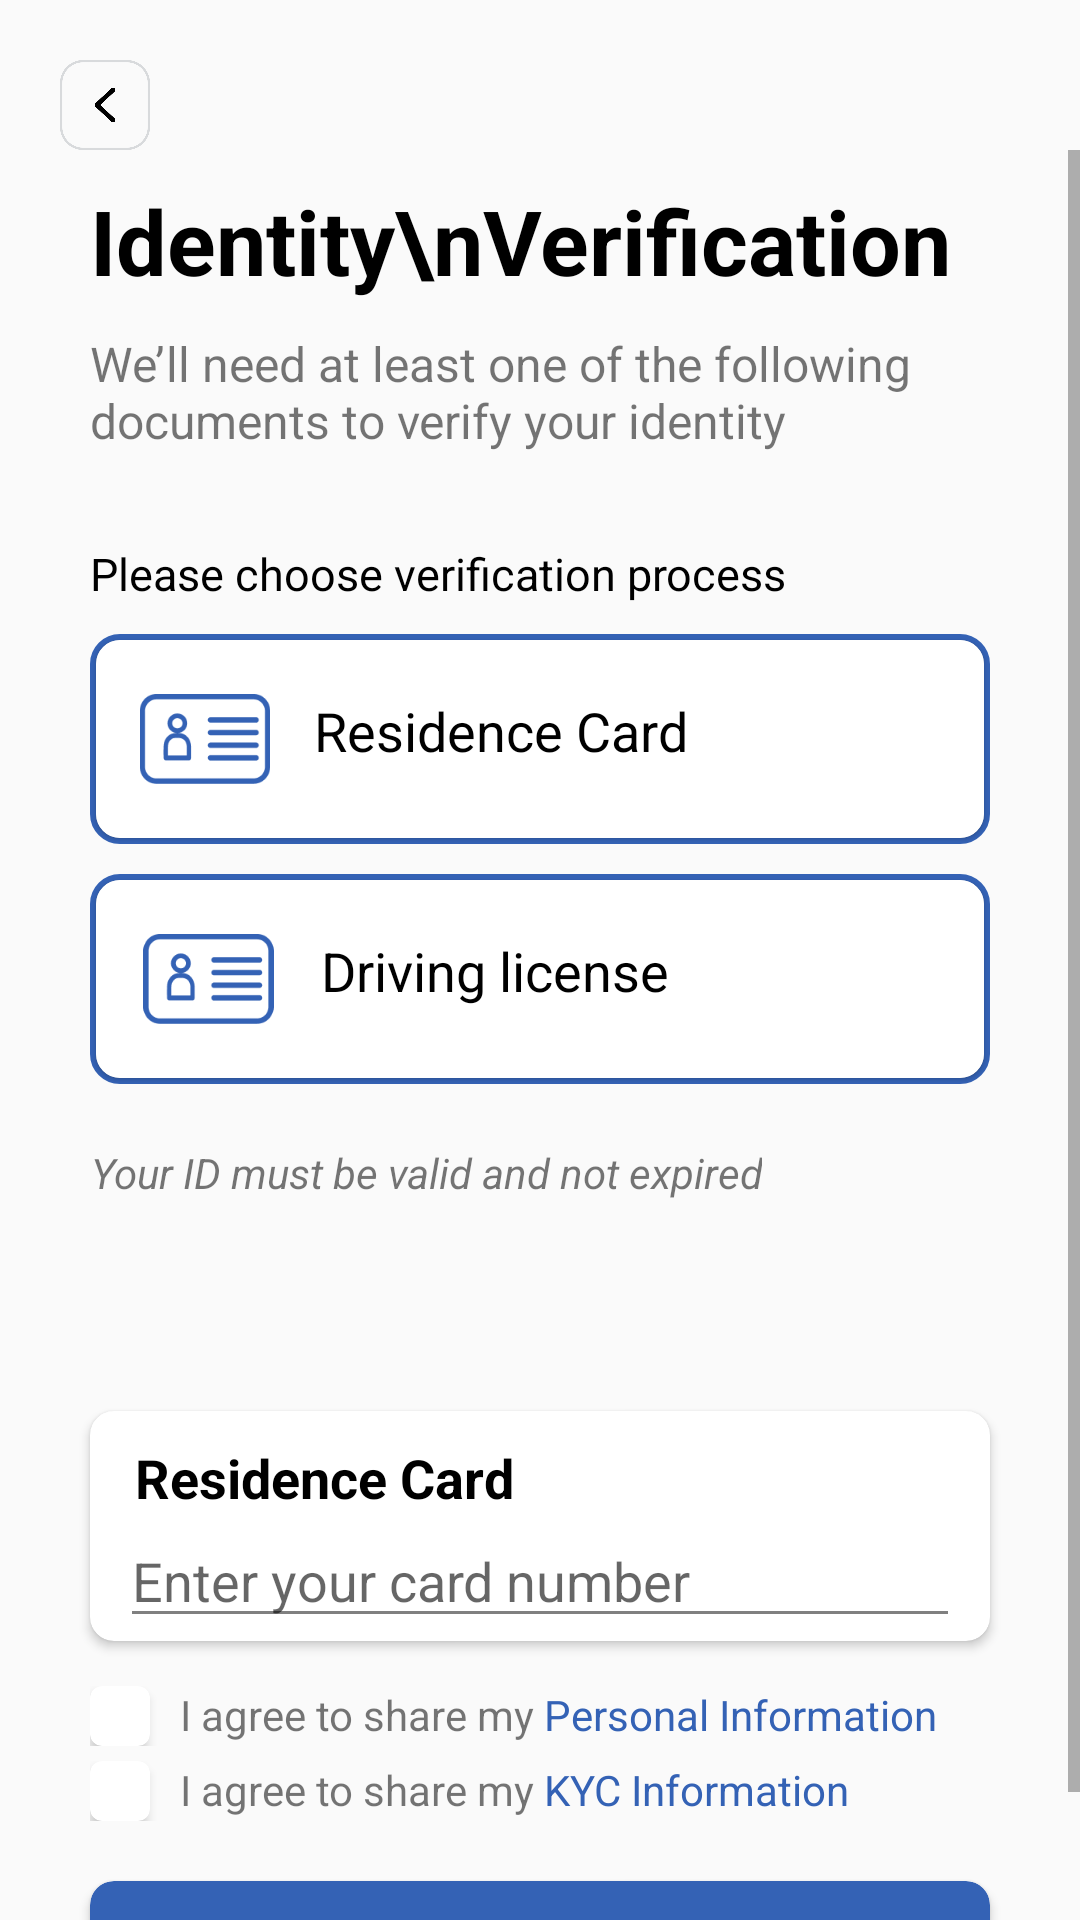

Here is an Android app screen rendered from its layout file. Give the layout XML and the strings, colors and styles it references.
<!-- AndroidManifest.xml: activity theme Theme.AppCompat.Light.NoActionBar.FullScreen -->
<!-- res/layout/activity_identity_verification.xml -->
<?xml version="1.0" encoding="utf-8"?>
<LinearLayout xmlns:android="http://schemas.android.com/apk/res/android"
    xmlns:app="http://schemas.android.com/apk/res-auto"
    xmlns:tools="http://schemas.android.com/tools"
    android:layout_width="match_parent"
    android:layout_height="match_parent"
    android:orientation="vertical"
    tools:context=".views.IdentityVerificationActivity">

    <ImageView
        android:id="@+id/back_button"
        android:layout_width="30dp"
        android:layout_height="30dp"
        android:layout_marginStart="20dp"
        android:layout_marginTop="20dp"
        android:contentDescription="TODO"
        android:src="@drawable/img" />

    <ScrollView xmlns:android="http://schemas.android.com/apk/res/android"
        android:layout_width="fill_parent"
        android:layout_height="fill_parent">

        <LinearLayout
            android:layout_width="match_parent"
            android:layout_height="match_parent"
            android:orientation="vertical">

            <include layout="@layout/identity_header" />

            <include android:id="@+id/residence_card_layout_row" layout="@layout/residence_card_row" />

            <include android:id="@+id/driving_license_layout" layout="@layout/driving_license_row" android:visibility="visible" />

            <TextView
                android:id="@+id/valid_id_msg"
                android:layout_width="wrap_content"
                android:layout_height="wrap_content"
                android:layout_marginHorizontal="30dp"
                android:layout_marginVertical="10dp"
                android:gravity="center"
                android:text="Your ID must be valid and not expired"
                android:textStyle="italic"
                app:layout_constraintTop_toBottomOf="@id/card_view" />

            <androidx.cardview.widget.CardView
                android:layout_width="match_parent"
                android:layout_height="wrap_content"
                android:layout_marginHorizontal="30dp"
                android:layout_marginTop="60dp"
                android:layout_marginBottom="15dp"
                android:elevation="5dp"
                app:cardCornerRadius="8dp">

                <LinearLayout
                    android:layout_width="match_parent"
                    android:layout_height="match_parent"
                    android:layout_marginBottom="1dp"
                    android:orientation="vertical">

                    <TextView
                        android:id="@+id/card_number_name"
                        android:layout_width="wrap_content"
                        android:layout_height="wrap_content"
                        android:layout_marginHorizontal="15dp"
                        android:layout_marginTop="10dp"
                        android:text="Residence Card"
                        android:textColor="@color/black"
                        android:textSize="18sp"
                        android:textStyle="bold" />



                        <com.google.android.material.textfield.TextInputEditText
                            android:id="@+id/edit_text_residence_card"
                            android:layout_width="match_parent"
                            android:layout_height="wrap_content"
                            android:backgroundTint="@color/focus_tint_list"
                            android:layout_marginHorizontal="10dp"
                            android:inputType="text"
                            android:backgroundTintMode="src_atop"
                            android:hint="Enter your card number"
                            android:maxLines="1"

                            android:textCursorDrawable="@drawable/text_crusher" />


                </LinearLayout>
            </androidx.cardview.widget.CardView>

            <include android:id="@+id/agree_terms_layout" layout="@layout/agree_terms" />

            <androidx.cardview.widget.CardView
                android:id="@+id/continue_button"
                android:layout_width="match_parent"
                android:layout_height="wrap_content"
                android:layout_marginHorizontal="30dp"
                android:layout_marginVertical="20dp"
                app:cardBackgroundColor="#3462B5"
                app:cardCornerRadius="8dp">

                <RelativeLayout
                    android:layout_width="match_parent"
                    android:layout_height="wrap_content"
                    android:gravity="center_horizontal">

                    <TextView
                        android:layout_width="wrap_content"
                        android:layout_height="wrap_content"
                        android:gravity="center_horizontal"
                        android:padding="10dp"
                        android:text="Continue"
                        android:textAlignment="center"
                        android:textColor="@color/white" />
                </RelativeLayout>

            </androidx.cardview.widget.CardView>

        </LinearLayout>

    </ScrollView>
</LinearLayout>
<!-- res/layout/identity_header.xml (included above) -->
<?xml version="1.0" encoding="utf-8"?>
<LinearLayout xmlns:android="http://schemas.android.com/apk/res/android"
    android:orientation="vertical"
    android:layout_width="match_parent"
    android:layout_height="match_parent">
    <TextView
        android:id="@+id/title_text"
        android:layout_width="wrap_content"
        android:layout_height="wrap_content"
        android:layout_marginHorizontal="30dp"
        android:layout_marginVertical="10dp"
        android:text="Identity\nVerification"
        android:textAlignment="textStart"
        android:textColor="@color/black"
        android:textSize="30dp"
        android:textStyle="bold"
        />

    <TextView
        android:id="@+id/subtitle_text"
        android:layout_width="wrap_content"
        android:layout_height="wrap_content"
        android:layout_marginBottom="10dp"
        android:paddingHorizontal="30dp"
        android:text="We’ll need at least one of the following
documents to verify your identity"
        android:textAlignment="textStart"
        android:textSize="16dp" />

    <TextView
        android:id="@+id/choose_verification_process"
        android:layout_width="wrap_content"
        android:layout_height="wrap_content"
        android:layout_marginTop="20dp"
        android:layout_marginBottom="10dp"
        android:paddingStart="30dp"
        android:text="Please choose verification process"
        android:textAlignment="textStart"
        android:textColor="@color/black"
        android:textFontWeight="800"
        android:textSize="15dp"
        />

</LinearLayout>
<!-- res/layout/residence_card_row.xml (included above) -->
<?xml version="1.0" encoding="utf-8"?>
<LinearLayout xmlns:android="http://schemas.android.com/apk/res/android"
    xmlns:app="http://schemas.android.com/apk/res-auto"
    android:orientation="vertical"
    android:layout_width="match_parent"
    android:layout_height="match_parent">
    <RelativeLayout
        android:id="@+id/card_view"
        android:layout_width="match_parent"
        android:layout_height="70dp"
        android:layout_marginHorizontal="30dp"
        android:background="@drawable/border">

        <com.google.android.material.card.MaterialCardView
            android:id="@+id/checkable_residence_card"
            android:layout_width="match_parent"
            android:layout_height="match_parent"
            android:theme="@style/Theme.MaterialComponents.Light"
            android:layout_alignParentBottom="true"
            android:layout_marginStart="2dp"
            android:layout_marginTop="2dp"
            android:layout_marginEnd="2dp"
            android:layout_marginBottom="2dp"
            android:checkable="true"
            android:clickable="true"
            android:focusable="true"
            app:checkedIconTint="#3462B5"
            app:checkedIconMargin="20dp"
            app:cardBackgroundColor="@color/white"
            app:cardCornerRadius="8dp">

            <LinearLayout
                android:id="@+id/row"
                android:layout_width="match_parent"
                android:layout_height="wrap_content"
                android:layout_gravity="center"
                android:orientation="horizontal"

                >

                <ImageView
                    android:layout_width="40dp"
                    android:layout_height="30dp"
                    android:layout_gravity="center"
                    android:layout_weight="1"
                    android:src="@drawable/resident" />

                <TextView
                    android:id="@+id/card_name"
                    android:layout_width="wrap_content"
                    android:layout_height="wrap_content"
                    android:layout_weight="3"
                    android:gravity="center_vertical"
                    android:text="Residence Card"
                    android:textColor="@color/black"
                    android:textFontWeight="600"
                    android:textSize="18sp" />


            </LinearLayout>
        </com.google.android.material.card.MaterialCardView>

    </RelativeLayout>

</LinearLayout>
<!-- res/layout/driving_license_row.xml (included above) -->
<?xml version="1.0" encoding="utf-8"?>
<LinearLayout xmlns:android="http://schemas.android.com/apk/res/android"
    xmlns:app="http://schemas.android.com/apk/res-auto"
    android:orientation="vertical"
    android:layout_width="match_parent"
    android:layout_height="match_parent">
    <RelativeLayout
        android:id="@+id/card_view"
        android:layout_width="match_parent"
        android:layout_height="70dp"
        android:layout_marginHorizontal="30dp"
        android:layout_marginVertical="10dp"
        android:background="@drawable/border">

        <com.google.android.material.card.MaterialCardView
            android:id="@+id/checkable_driving_license"
            android:layout_width="match_parent"
            android:layout_height="match_parent"
            android:theme="@style/Theme.MaterialComponents.Light"
            android:layout_alignParentBottom="true"
            android:layout_marginStart="2dp"
            android:layout_marginTop="2dp"
            android:layout_marginEnd="2dp"
            android:layout_marginBottom="2dp"
            android:checkable="true"
            android:clickable="true"
            android:focusable="true"
            app:checkedIconTint="#3462B5"
            app:checkedIconMargin="20dp"
            app:cardBackgroundColor="@color/white"
            app:cardCornerRadius="8dp">

            <LinearLayout
                android:id="@+id/row"
                android:layout_width="match_parent"
                android:layout_height="wrap_content"
                android:layout_gravity="center"
                android:orientation="horizontal"

                >

                <ImageView
                    android:layout_width="40dp"
                    android:layout_height="30dp"
                    android:layout_gravity="center"
                    android:layout_weight="1"
                    android:src="@drawable/resident" />

                <TextView
                    android:layout_width="wrap_content"
                    android:layout_height="wrap_content"
                    android:layout_weight="3"
                    android:gravity="center_vertical"
                    android:text="Driving license"
                    android:textColor="@color/black"
                    android:textFontWeight="600"
                    android:textSize="18sp" />


            </LinearLayout>
        </com.google.android.material.card.MaterialCardView>

    </RelativeLayout>

</LinearLayout>
<!-- res/layout/agree_terms.xml (included above) -->
<?xml version="1.0" encoding="utf-8"?>
<LinearLayout xmlns:android="http://schemas.android.com/apk/res/android"
    xmlns:app="http://schemas.android.com/apk/res-auto"
    android:orientation="vertical"
    android:layout_width="match_parent"
    android:layout_height="match_parent">
    <androidx.appcompat.widget.LinearLayoutCompat
        android:id="@+id/personal_info_row"
        android:layout_width="match_parent"
        android:layout_height="wrap_content"
        android:layout_marginHorizontal="30dp">

        <androidx.cardview.widget.CardView
            android:id="@+id/personal_info_checkbox"
            android:layout_width="20dp"
            android:layout_height="20dp"
            app:cardCornerRadius="4dp">

            <ImageView
                android:id="@+id/check_personal_info"
                android:layout_width="match_parent"
                android:layout_height="match_parent"
                android:src="@drawable/check" />
        </androidx.cardview.widget.CardView>

        <TextView
            android:id="@+id/personal_info_text_view"
            android:layout_width="wrap_content"
            android:layout_height="wrap_content"
            android:layout_marginStart="10dp"
            android:text="@string/agree_personal_information" />
    </androidx.appcompat.widget.LinearLayoutCompat>

    <androidx.appcompat.widget.LinearLayoutCompat
        android:id="@+id/kyc_info_row"
        android:layout_width="match_parent"
        android:layout_height="wrap_content"
        android:layout_marginHorizontal="30dp"
        android:layout_marginTop="5dp">

        <androidx.cardview.widget.CardView
            android:id="@+id/kyc_info_checkbox"
            android:layout_width="20dp"
            android:layout_height="20dp"
            app:cardCornerRadius="4dp">

            <ImageView
                android:id="@+id/check_kyc_info"
                android:layout_width="match_parent"
                android:layout_height="match_parent"
                android:src="@drawable/check" />
        </androidx.cardview.widget.CardView>

        <TextView
            android:id="@+id/kyc_info_textview"
            android:layout_width="wrap_content"
            android:layout_height="wrap_content"
            android:layout_marginStart="10dp"
            android:gravity="bottom"
            android:text="@string/kyc_information" />
    </androidx.appcompat.widget.LinearLayoutCompat>

</LinearLayout>
<!-- resources referenced by this layout -->
<resources>
  <color name="black">#FF000000</color>
  <color name="white">#FFFFFFFF</color>
  <!-- drawable border (drawable) -->
  <?xml version="1.0" encoding="utf-8"?>
   <shape xmlns:android="http://schemas.android.com/apk/res/android"
      android:shape="rectangle">
  
      <corners android:radius="9dp" />
  
      <stroke
          android:width="2dp"
          android:color="#3462B5" />
  
  </shape>
  <!-- drawable img: png bitmap (drawable-v24, 8450 bytes) -->
  <!-- drawable resident: png bitmap (drawable, 3205 bytes) -->
  <!-- drawable text_crusher (drawable) -->
  <?xml version="1.0" encoding="utf-8"?>
  <shape xmlns:android="http://schemas.android.com/apk/res/android">
      <size android:width="2dp"/>
      <solid android:color="#3462B5"/>
  </shape>
  <string name="agree_personal_information">I agree to share my <font color="#3462B5">Personal Information</font></string>
  <string name="kyc_information">I agree to share my <font color="#3462B5">KYC Information</font></string>
  <style name="Theme.AppCompat.Light.NoActionBar.FullScreen" parent="@style/Theme.AppCompat.Light.NoActionBar">
          <item name="android:windowNoTitle">true</item>
          <item name="android:windowActionBar">false</item>
          <item name="android:windowFullscreen">true</item>
          <item name="android:windowContentOverlay">@null</item>
          <item name="color">#F7F6FB</item>
      </style>
</resources>
